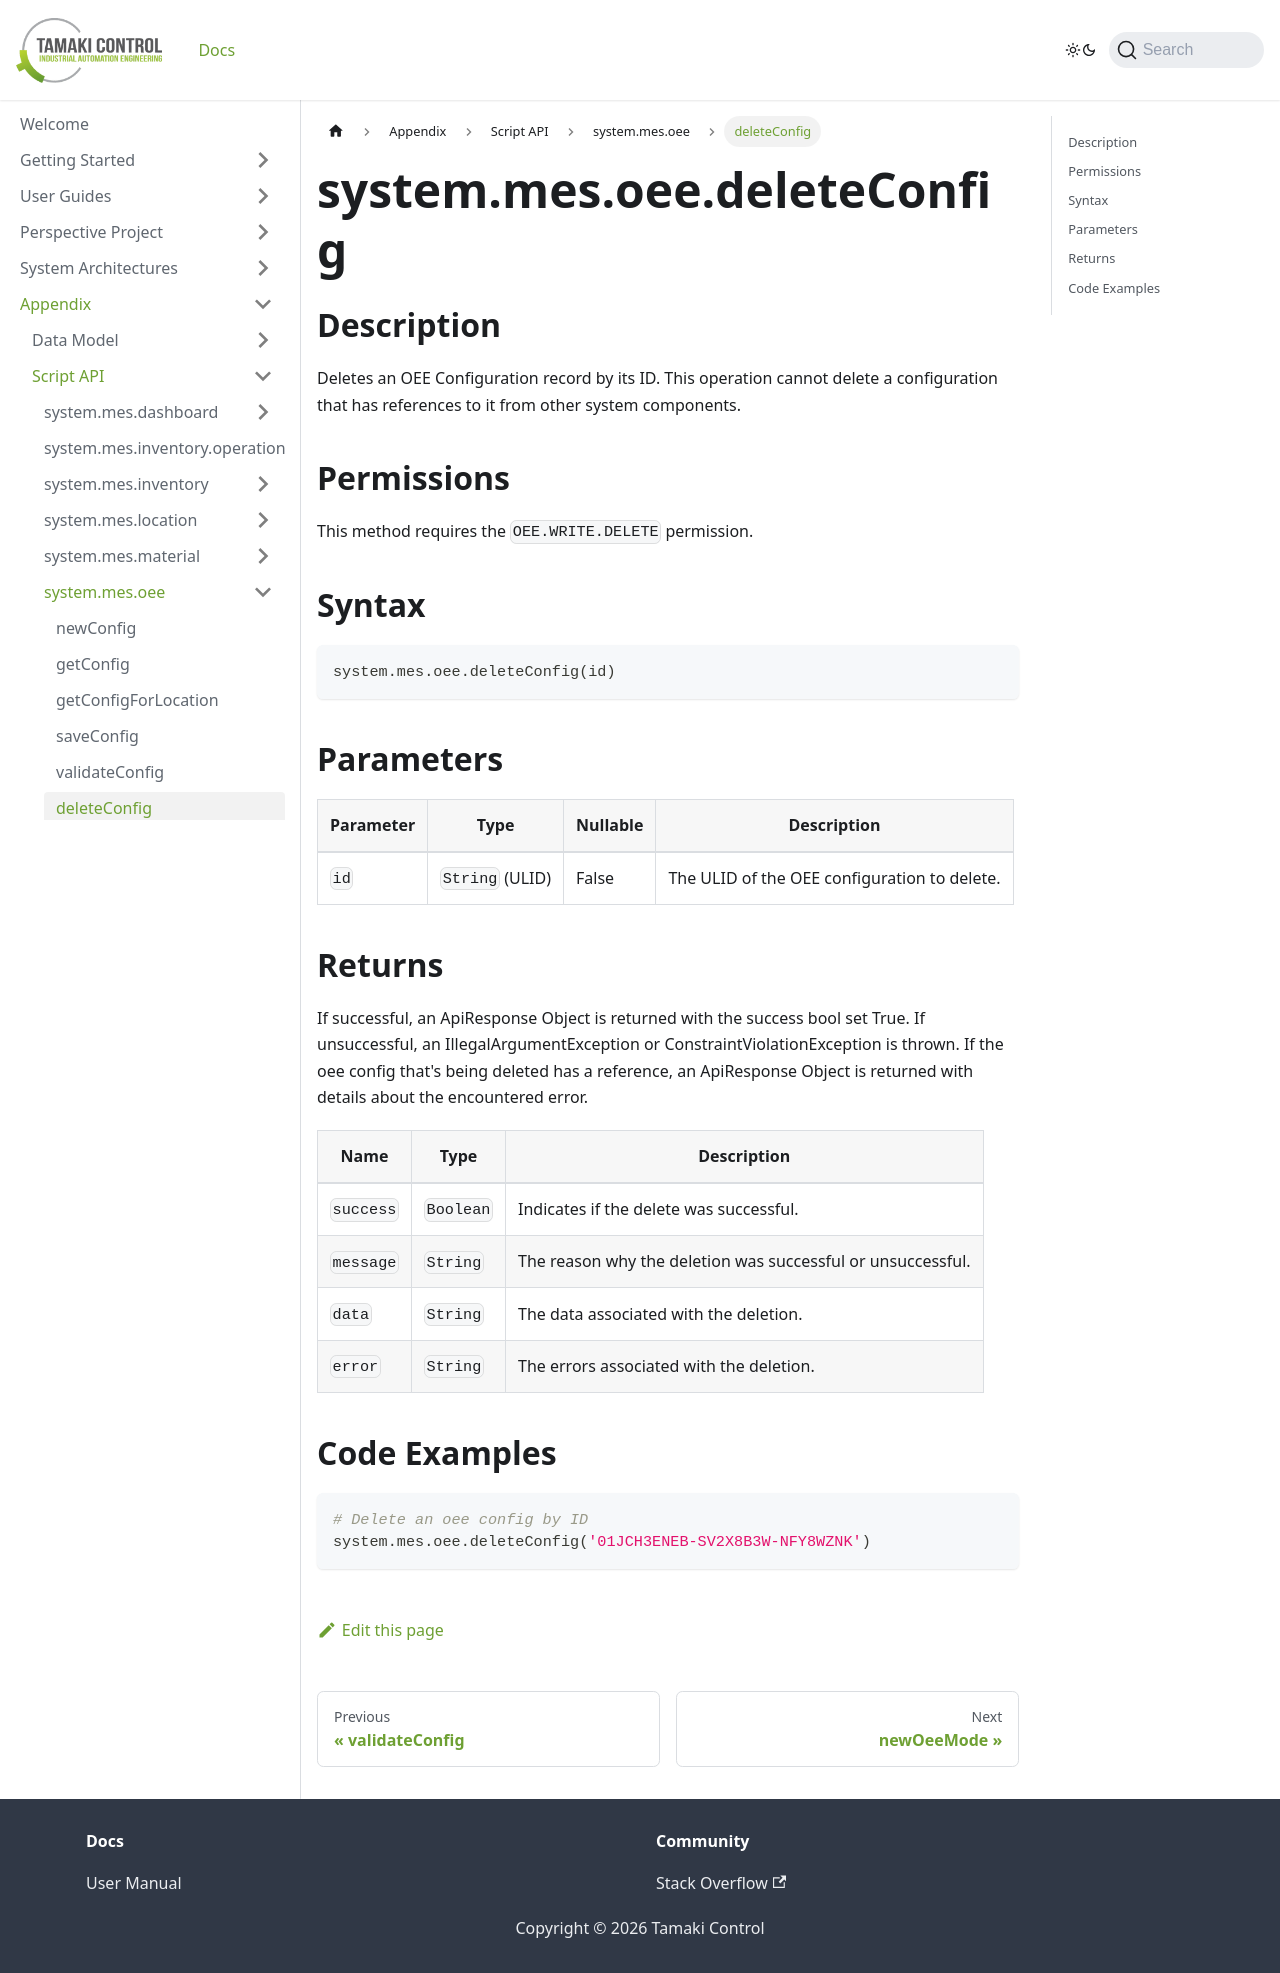

repository: TamakiControl/tamaki-mes-docs · page: docs/appendix/script-api/oee-script-api/delete-config/index.html · generator: docusaurus

---
sidebar_position: 6
title: 'deleteConfig'
description: 'Deletes an OEE configuration record by its ID.'
---

# system.mes.oee.deleteConfig

## Description

Deletes an OEE Configuration record by its ID. This operation cannot delete a configuration that has references to it from other system components.

## Permissions

This method requires the `OEE.WRITE.DELETE` permission.

## Syntax

```python
system.mes.oee.deleteConfig(id)
```

## Parameters

| Parameter | Type            | Nullable | Description                                  |
| --------- | --------------- | -------- | -------------------------------------------- |
| `id`      | `String` (ULID) | False    | The ULID of the OEE configuration to delete. |

## Returns

If successful, an ApiResponse Object is returned with the success bool set True. If unsuccessful, an IllegalArgumentException or ConstraintViolationException is thrown.
If the oee config that's being deleted has a reference, an ApiResponse Object is returned with details about the encountered error.

| Name      | Type      | Description                                                 |
| --------- | --------- | ----------------------------------------------------------- |
| `success` | `Boolean` | Indicates if the delete was successful.                     |
| `message` | `String`  | The reason why the deletion was successful or unsuccessful. |
| `data`    | `String`  | The data associated with the deletion.                      |
| `error`   | `String`  | The errors associated with the deletion.                    |

## Code Examples

```python
# Delete an oee config by ID
system.mes.oee.deleteConfig('01JCH3ENEB-SV2X8B3W-NFY8WZNK')
```
